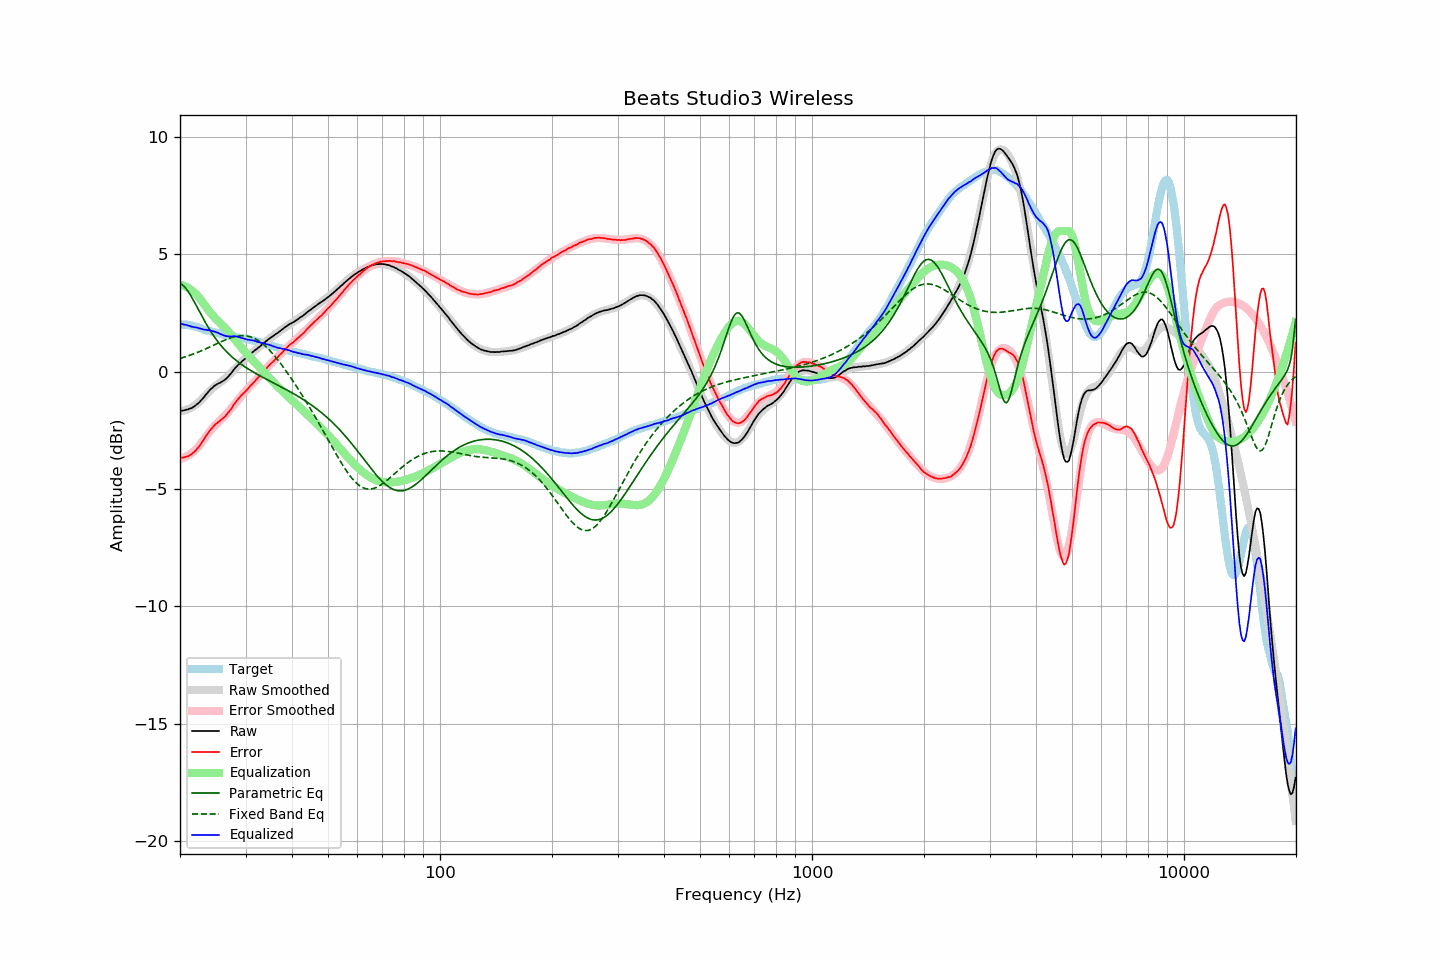

Source data for this figure (header and first rows):
frequency, raw, error, smoothed, error_smoothed, equalization, parametric_eq, fixed_band_eq, equalized_raw, equalized_smoothed, target
20.00, -1.68, -3.68, -1.69, -3.72, 3.72, 3.76, 0.57, 2.04, 2.03, 2.00
20.20, -1.66, -3.66, -1.68, -3.70, 3.70, 3.73, 0.59, 2.04, 2.02, 2.00
20.40, -1.66, -3.66, -1.66, -3.67, 3.67, 3.67, 0.61, 2.02, 2.01, 2.00
20.61, -1.64, -3.64, -1.65, -3.65, 3.65, 3.60, 0.63, 2.01, 2.00, 2.00
20.81, -1.62, -3.62, -1.62, -3.61, 3.61, 3.52, 0.65, 2.00, 1.99, 2.00
21.02, -1.61, -3.61, -1.60, -3.57, 3.57, 3.43, 0.67, 1.97, 1.98, 2.00
21.23, -1.58, -3.56, -1.56, -3.53, 3.53, 3.32, 0.70, 1.95, 1.97, 1.98
21.44, -1.56, -3.53, -1.53, -3.48, 3.48, 3.21, 0.72, 1.93, 1.95, 1.97
21.66, -1.52, -3.47, -1.49, -3.43, 3.43, 3.09, 0.75, 1.91, 1.94, 1.95
21.87, -1.48, -3.41, -1.45, -3.37, 3.37, 2.97, 0.77, 1.90, 1.92, 1.93
22.09, -1.42, -3.34, -1.40, -3.31, 3.31, 2.84, 0.80, 1.89, 1.91, 1.92
22.31, -1.37, -3.26, -1.35, -3.24, 3.24, 2.71, 0.83, 1.87, 1.89, 1.89
22.54, -1.31, -3.18, -1.28, -3.15, 3.15, 2.58, 0.86, 1.85, 1.87, 1.87
22.76, -1.23, -3.08, -1.21, -3.06, 3.06, 2.45, 0.88, 1.84, 1.85, 1.85
22.99, -1.16, -2.98, -1.14, -2.97, 2.97, 2.32, 0.91, 1.81, 1.83, 1.82
23.22, -1.08, -2.87, -1.07, -2.87, 2.87, 2.20, 0.94, 1.80, 1.80, 1.79
23.45, -0.99, -2.76, -0.99, -2.78, 2.78, 2.07, 0.97, 1.79, 1.78, 1.77
23.69, -0.91, -2.67, -0.92, -2.68, 2.68, 1.96, 1.00, 1.77, 1.76, 1.76
23.92, -0.83, -2.56, -0.85, -2.59, 2.59, 1.84, 1.04, 1.77, 1.74, 1.74
24.16, -0.75, -2.47, -0.78, -2.51, 2.51, 1.73, 1.07, 1.76, 1.72, 1.73
24.40, -0.70, -2.40, -0.72, -2.43, 2.43, 1.63, 1.10, 1.73, 1.70, 1.71
24.65, -0.63, -2.31, -0.66, -2.35, 2.35, 1.52, 1.13, 1.72, 1.68, 1.69
24.89, -0.58, -2.24, -0.61, -2.28, 2.28, 1.43, 1.16, 1.70, 1.67, 1.67
25.14, -0.54, -2.19, -0.56, -2.21, 2.21, 1.33, 1.20, 1.67, 1.65, 1.66
25.39, -0.50, -2.13, -0.51, -2.14, 2.14, 1.24, 1.23, 1.65, 1.63, 1.64
25.65, -0.47, -2.09, -0.46, -2.08, 2.08, 1.16, 1.26, 1.61, 1.62, 1.63
25.91, -0.43, -2.02, -0.41, -2.01, 2.01, 1.08, 1.29, 1.58, 1.60, 1.59
26.16, -0.39, -1.97, -0.35, -1.94, 1.94, 1.00, 1.32, 1.55, 1.59, 1.58
26.43, -0.34, -1.91, -0.30, -1.87, 1.87, 0.92, 1.35, 1.53, 1.57, 1.57
26.69, -0.28, -1.83, -0.24, -1.79, 1.79, 0.85, 1.38, 1.52, 1.56, 1.55
26.96, -0.21, -1.75, -0.17, -1.72, 1.72, 0.78, 1.41, 1.51, 1.54, 1.54
27.23, -0.13, -1.66, -0.11, -1.63, 1.63, 0.72, 1.43, 1.51, 1.53, 1.53
27.50, -0.05, -1.57, -0.04, -1.55, 1.55, 0.65, 1.45, 1.51, 1.51, 1.52
27.77, 0.04, -1.46, 0.03, -1.47, 1.47, 0.59, 1.47, 1.51, 1.50, 1.50
28.05, 0.13, -1.36, 0.10, -1.38, 1.38, 0.53, 1.49, 1.52, 1.49, 1.49
28.33, 0.20, -1.26, 0.18, -1.30, 1.30, 0.48, 1.51, 1.50, 1.47, 1.47
28.62, 0.28, -1.18, 0.25, -1.21, 1.21, 0.42, 1.52, 1.49, 1.46, 1.46
28.90, 0.34, -1.10, 0.33, -1.12, 1.12, 0.37, 1.53, 1.47, 1.45, 1.45
29.19, 0.40, -1.02, 0.40, -1.04, 1.04, 0.32, 1.54, 1.44, 1.44, 1.43
29.48, 0.47, -0.95, 0.46, -0.96, 0.96, 0.27, 1.54, 1.43, 1.42, 1.42
29.78, 0.52, -0.89, 0.53, -0.88, 0.88, 0.23, 1.54, 1.40, 1.41, 1.41
30.08, 0.58, -0.82, 0.59, -0.81, 0.81, 0.18, 1.53, 1.39, 1.40, 1.40
30.38, 0.63, -0.75, 0.65, -0.73, 0.73, 0.14, 1.52, 1.36, 1.38, 1.38
30.68, 0.70, -0.67, 0.71, -0.66, 0.66, 0.09, 1.50, 1.36, 1.37, 1.37
30.99, 0.76, -0.59, 0.76, -0.59, 0.59, 0.05, 1.48, 1.35, 1.35, 1.35
31.30, 0.82, -0.52, 0.82, -0.52, 0.52, 0.01, 1.46, 1.34, 1.34, 1.34
31.61, 0.88, -0.44, 0.88, -0.44, 0.44, -0.03, 1.43, 1.33, 1.32, 1.33
31.93, 0.93, -0.37, 0.93, -0.37, 0.37, -0.07, 1.40, 1.30, 1.30, 1.31
32.24, 0.98, -0.29, 0.99, -0.29, 0.29, -0.11, 1.36, 1.28, 1.28, 1.27
32.57, 1.04, -0.22, 1.05, -0.22, 0.22, -0.15, 1.32, 1.26, 1.26, 1.26
32.89, 1.09, -0.16, 1.10, -0.14, 0.14, -0.18, 1.27, 1.23, 1.24, 1.25
33.22, 1.16, -0.06, 1.16, -0.07, 0.07, -0.22, 1.22, 1.23, 1.23, 1.22
33.55, 1.21, 0.01, 1.21, 0.01, -0.01, -0.26, 1.16, 1.20, 1.21, 1.21
33.89, 1.27, 0.09, 1.27, 0.08, -0.08, -0.29, 1.10, 1.19, 1.19, 1.19
34.23, 1.32, 0.16, 1.32, 0.15, -0.15, -0.33, 1.03, 1.17, 1.17, 1.17
34.57, 1.38, 0.24, 1.37, 0.23, -0.23, -0.37, 0.97, 1.16, 1.15, 1.14
34.92, 1.43, 0.31, 1.42, 0.30, -0.30, -0.40, 0.89, 1.13, 1.13, 1.12
35.27, 1.48, 0.37, 1.48, 0.37, -0.37, -0.44, 0.82, 1.11, 1.11, 1.11
35.62, 1.52, 0.44, 1.53, 0.44, -0.44, -0.47, 0.74, 1.08, 1.09, 1.09
35.97, 1.57, 0.51, 1.58, 0.51, -0.51, -0.51, 0.66, 1.06, 1.07, 1.07
... 635 more rows
